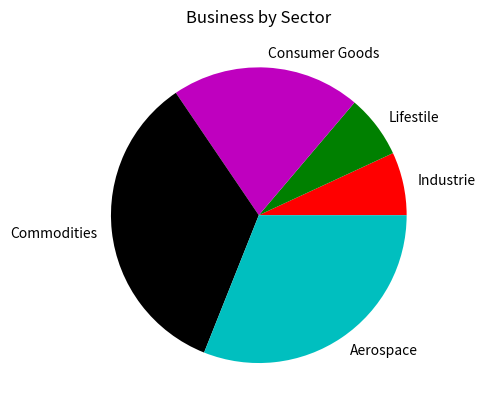

Generate this figure with matplotlib:
#Import libraries
import matplotlib.pyplot as plt

slices = [2,2,6,10,9]
sectors = ['Industrie', 'Lifestile', 'Consumer Goods', 'Commodities', 'Aerospace']
color = ['r','g','m','k','c']

plt.pie(slices, labels = sectors, colors = color )

plt.title('Business by Sector')

#Bring Graph to the fore front
plt.show()